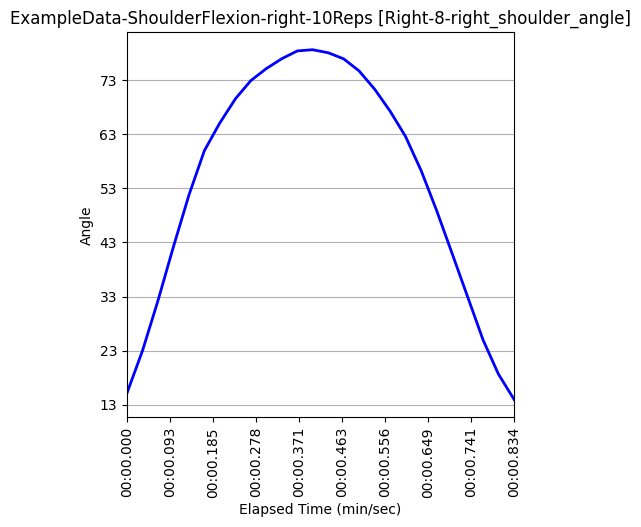

Source data for this figure (header and first rows):
Unnamed: 0, elapsed_timestamp, elapsed_time, timestamp, right_wrist_angle, right_wrist_x_pos, right_wrist_y_pos, right_wrist_z_pos, right_elbow_angle, right_elbow_x_pos, right_elbow_y_pos, right_elbow_z_pos, right_shoulder_angle, right_shoulder_x_pos, right_shoulder_y_pos, right_shoulder_z_pos, left_wrist_angle, left_wrist_x_pos, left_wrist_y_pos, left_wrist_z_pos, left_elbow_angle, left_elbow_x_pos, left_elbow_y_pos, left_elbow_z_pos
367, 12233, 12.23, 0:12.233, 159.8, 554, 1123, -0.413, 156.5, 435, 940, -0.4951, 15.06, 373, 710, -0.4155, 172, 501, 1116, 0.2626, 152.4, 409, 953, 0.3788
368, 12267, 12.27, 0:12.267, 164.3, 584, 1084, -0.2515, 158, 448, 924, -0.3556, 23.03, 371, 708, -0.2942, 172.2, 513, 1094, 0.3344, 151.9, 413, 950, 0.4506
369, 12300, 12.3, 0:12.300, 165.8, 603, 1034, -0.07771, 158.8, 459, 899, -0.201, 32.19, 363, 707, -0.1419, 171.2, 560, 1053, 0.4845, 149.8, 450, 932, 0.5998
370, 12333, 12.33, 0:12.333, 165.5, 682, 1013, -0.09414, 159.9, 489, 886, -0.1806, 42.06, 356, 707, -0.1179, 169.1, 670, 1035, 0.5395, 150.7, 513, 916, 0.6308
371, 12367, 12.37, 0:12.367, 169.1, 735, 963, -0.1812, 161.8, 515, 883, -0.2738, 51.79, 354, 709, -0.2064, 170.3, 693, 979, 0.58, 154.1, 513, 908, 0.6616
372, 12400, 12.4, 0:12.400, 172.1, 749, 890, -0.3362, 163, 548, 863, -0.4297, 59.92, 354, 715, -0.345, 169.8, 742, 902, 0.4984, 157.8, 547, 867, 0.5773
373, 12433, 12.43, 0:12.432, 173.1, 781, 832, -0.3915, 163, 567, 824, -0.474, 65.01, 355, 715, -0.371, 170.4, 789, 847, 0.5068, 160.9, 594, 832, 0.5764
374, 12467, 12.47, 0:12.467, 175.4, 767, 787, -0.37, 163.8, 554, 797, -0.4518, 69.53, 352, 711, -0.3309, 172.9, 771, 809, 0.5471, 165, 596, 804, 0.5957
375, 12500, 12.5, 0:12.500, 178, 782, 746, -0.4062, 164.4, 558, 784, -0.488, 72.87, 352, 709, -0.3218, 176.2, 797, 774, 0.5384, 167.1, 610, 786, 0.5917
376, 12533, 12.53, 0:12.533, 178.6, 808, 709, -0.3814, 164.2, 584, 763, -0.4865, 75.07, 354, 708, -0.3365, 171.1, 807, 722, 0.5256, 168.8, 612, 761, 0.5749
377, 12567, 12.57, 0:12.567, 179.1, 810, 688, -0.3621, 163.8, 598, 753, -0.4763, 76.94, 357, 707, -0.3422, 166.2, 805, 694, 0.45, 170, 612, 747, 0.5287
378, 12600, 12.6, 0:12.600, 179.3, 817, 682, -0.3673, 163.8, 600, 751, -0.4914, 78.35, 361, 706, -0.3549, 167.1, 829, 722, 0.4444, 169.8, 606, 742, 0.5294
379, 12633, 12.63, 0:12.632, 179.6, 813, 682, -0.3648, 163.4, 600, 751, -0.489, 78.58, 365, 705, -0.355, 167.1, 833, 720, 0.433, 169.8, 602, 740, 0.5202
380, 12667, 12.67, 0:12.666, 179.9, 806, 689, -0.3603, 163.4, 590, 755, -0.485, 78.01, 365, 705, -0.3564, 167.4, 810, 693, 0.4356, 170.1, 605, 742, 0.5203
381, 12700, 12.7, 0:12.700, 179.3, 800, 712, -0.4149, 164.2, 592, 768, -0.5141, 76.88, 365, 705, -0.3622, 169.3, 796, 718, 0.4237, 169.8, 602, 754, 0.5075
382, 12733, 12.73, 0:12.733, 179.3, 794, 734, -0.419, 165, 583, 773, -0.5027, 74.67, 362, 705, -0.3433, 174.6, 801, 744, 0.4852, 169, 605, 763, 0.5491
383, 12767, 12.77, 0:12.767, 176.7, 793, 775, -0.3512, 165.1, 575, 780, -0.4311, 71.24, 361, 705, -0.3031, 170.7, 794, 819, 0.6012, 167.8, 598, 791, 0.6361
384, 12800, 12.8, 0:12.800, 175.4, 781, 827, -0.345, 166.2, 558, 806, -0.4275, 67.21, 359, 705, -0.311, 167.8, 798, 836, 0.5625, 165, 607, 809, 0.6057
385, 12833, 12.83, 0:12.833, 174.7, 750, 888, -0.2241, 167, 545, 846, -0.3439, 62.56, 359, 707, -0.2926, 166.8, 798, 894, 0.549, 161.3, 585, 847, 0.6042
386, 12867, 12.87, 0:12.867, 172, 722, 967, -0.1652, 166.2, 537, 874, -0.2866, 56.18, 359, 708, -0.2519, 169, 734, 988, 0.5592, 156.9, 535, 888, 0.6075
387, 12900, 12.9, 0:12.900, 170.1, 711, 1021, -0.1352, 166.3, 525, 892, -0.2742, 48.87, 366, 708, -0.2536, 168.7, 680, 1045, 0.4448, 153.4, 501, 911, 0.4967
388, 12933, 12.93, 0:12.932, 171.1, 644, 1048, -0.1213, 166.4, 491, 912, -0.2573, 41.01, 368, 709, -0.2295, 171.4, 582, 1052, 0.4357, 151.4, 460, 928, 0.5155
389, 12967, 12.97, 0:12.967, 170.9, 609, 1106, -0.3165, 164.9, 482, 937, -0.4428, 32.87, 371, 710, -0.4054, 173.3, 535, 1098, 0.271, 152.3, 434, 943, 0.3456
390, 13000, 13.0, 0:13.000, 168.8, 581, 1125, -0.3727, 163.2, 462, 947, -0.4943, 24.96, 373, 712, -0.441, 173.3, 514, 1110, 0.2413, 154.2, 424, 953, 0.3437
391, 13033, 13.03, 0:13.033, 169.7, 557, 1135, -0.4213, 162.8, 442, 946, -0.5122, 18.67, 372, 712, -0.4412, 172.9, 508, 1117, 0.2779, 156.6, 429, 954, 0.3727
392, 13067, 13.07, 0:13.067, 168.2, 540, 1145, -0.4336, 161.2, 433, 950, -0.517, 13.95, 372, 712, -0.4411, 172.3, 492, 1130, 0.2629, 157.4, 418, 953, 0.3595
